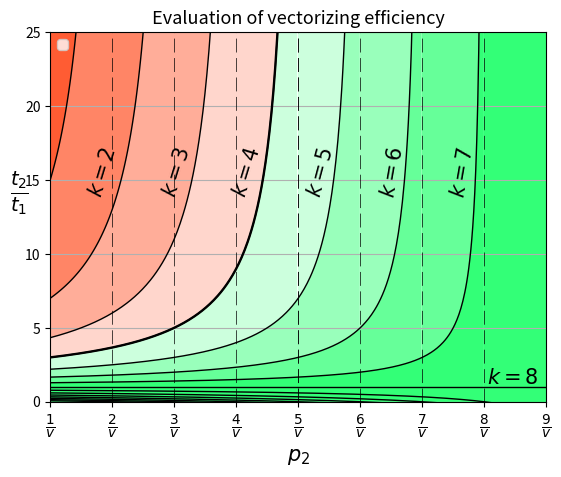

Here is the Python script that generated this plot:
from matplotlib.ticker import MultipleLocator, FormatStrFormatter
from numpy import *
import matplotlib.pyplot as plt

import seaborn

fig = plt.figure()
ax = fig.add_subplot(111)
xax = ax.xaxis

# классы Formatter и Locator применяются к каждому объекту label
# Locator располагает деления кратными к указанному числу
majorLocator = MultipleLocator(1 / 16)
majorFormatter = FormatStrFormatter('%.3f')
xax.set_major_locator(majorLocator)
xax.set_major_formatter(majorFormatter)

# Различные преобразования с массивом labels

tL = ['0', r'$\frac{1}{v}$', r'$\frac{2}{v}$', r'$\frac{3}{v}$', r'$\frac{4}{v}$', r'$\frac{5}{v}$', r'$\frac{6}{v}$',
      r'$\frac{7}{v}$', r'$\frac{8}{v}$',
      r'$\frac{9}{v}$', r'$\frac{10}{v}$', r'$\frac{11}{v}$', r'$\frac{12}{v}$', r'$\frac{13}{v}$', r'$\frac{14}{v}$',
      r'$\frac{15}{v}$', r'$1']
xax.set_ticklabels(tL)
for label in xax.get_ticklabels():
    label.set_fontsize(14)
# Лист значений параметра q
q = arange(1 / 16, 1, 1 / 16)

# Количество цветов в массиве должно равняться количеству итераций в plotAFunction
colors = ['#ccccff', '#b3b3ff', '#9999ff', '#8080ff', '#6666ff', '#4d4dff', '#3333ff',
          '#7070db', '#5c5cd6', '#2e2eb8', '#3333cc', '#2929a3', '#24248f', '#1f1f7a', '#0000ff']

colorsGREEN = ['#ccffdd', '#b3ffcc', '#99ffbb', '#80ffaa', '#66ff99', '#4dff88', '#33ff77',
          '#1aff66', '#00ff55', '#00e64d', '#00cc44', '#00b33c', '#009933', '#00802b', '#006622']

colorsRED = ['#ffd6cc', '#ffc2b3', '#ffad99', '#ff9980', '#ff8566', '#ff704d', '#ff5c33',
          '#ff471a', '#ff3300', '#e62e00', '#cc2900', '#b32400', '#991f00', '#801a00', '#661400']

# Функция наносящая множество графиков функции на график
def plotAFunction(q):

    k = 0
    alpha = 0.2
    for c in q:
        ax.axvline(x=c, linestyle="dashed", dashes=(20, 8), linewidth=0.5, color='black')  # ассимптота
        x = arange(0, c, 0.001)
        ax.plot(x, 1 + ((1 - 2 * c) / (c - x)), color='black', linewidth=1)  # сам график
        k += 1

        if k == 4:
            ax.axvline(x=c, linestyle="dashed", dashes=(20, 8), linewidth=0.5, color='black')
            ax.plot(x, 1 + ((1 - 2 * c) / (c - x)), color='black', linewidth=1.7)  # сам график

            """
            x = arange(0, 0.250, 0.001)
            ax.fill_between(x, 1 + ((1 - 2 * c) / (c - x)), 0, facecolors='green', alpha=alpha)
            x = arange(0.249, 0.5, 0.001)
            ax.fill_between(x, 25, 0, facecolors='green', alpha=alpha,
                            label='using vectorization is beneficial for $k=4$')
            x = arange(-0.1, c - 0.001, 0.001)
            ax.fill_between(x, 25, 1 + ((1 - 2 * c) / (c - x)), facecolors='red', alpha=alpha,
                            label='using vectorization is not beneficial for $k=4$')"""




x = arange(-0.1, q[3] - 0.001, 0.001)
ax.fill_between(x, 25, 1 + ((1 - 2 * q[3]) / (q[3] - x)), facecolors=colorsRED[0])

x = arange(-0.1, q[2] - 0.001, 0.001)
ax.fill_between(x, 25, 1 + ((1 - 2 * q[2]) / (q[2] - x)), facecolors=colorsRED[2])

x = arange(-0.1, q[1] - 0.001, 0.001)
ax.fill_between(x, 25, 1 + ((1 - 2 * q[1]) / (q[1] - x)), facecolors=colorsRED[4])

x = arange(-0.1, q[0] - 0.001, 0.001)
ax.fill_between(x, 25, 1 + ((1 - 2 * q[0]) / (q[0] - x)), facecolors=colorsRED[6])




x = arange(0, q[3], 0.001)
ax.fill_between(x, 1 + ((1 - 2 * q[3]) / (q[3] - x)), 0, facecolors=colorsGREEN[0])
x = arange(q[3], 0.5, 0.001)
ax.fill_between(x, 25, 0, facecolors=colorsGREEN[0])

x = arange(0, q[4], 0.001)
ax.fill_between(x, 1 + ((1 - 2 * q[4]) / (q[4] - x)), 0, facecolors=colorsGREEN[2])
x = arange(q[4], 0.5, 0.001)
ax.fill_between(x, 25, 0, facecolors=colorsGREEN[2])

x = arange(0, q[5], 0.001)
ax.fill_between(x, 1 + ((1 - 2 * q[5]) / (q[5] - x)), 0, facecolors=colorsGREEN[4])
x = arange(q[5], 0.5, 0.001)
ax.fill_between(x, 25, 0, facecolors=colorsGREEN[4])

x = arange(0, q[6], 0.001)
ax.fill_between(x, 1 + ((1 - 2 * q[6]) / (q[6] - x)), 0, facecolors=colorsGREEN[6])
x = arange(q[6], 0.5, 0.001)
ax.fill_between(x, 25, 0, facecolors=colorsGREEN[6])


# установить легенду
ax.legend(loc='upper left')

# Размеры графика
plt.ylim(0, 25)
plt.xlim(0, 0.5)


# текст на графике
plt.text(0.035, 14.0, r'$k = 2$', size=15, rotation=73.)
plt.text(0.11, 14.0, r'$k = 3$', size=15, rotation=73.)
plt.text(0.18, 14.0, r'$k = 4$', size=15, rotation=73.)
plt.text(0.255, 14.0, r'$k = 5$', size=15, rotation=75.)
plt.text(0.33, 14.0, r'$k = 6$', size=15, rotation=80.)
plt.text(0.40, 14.0, r'$k = 7$', size=15, rotation=80.)
plt.text(0.44, 1.2, r'$k = 8$', size=15, rotation=0.)




# Тектовое и графическое оформление графика
plt.title("Evaluation of vectorizing efficiency", fontsize=13)
plt.xlabel(r'$p_2$', fontsize=15)
plt.ylabel(r'$\frac{t_2}{t_1}$', fontsize=20, rotation=0)
ax.set_facecolor('w')  ##f0f5f5

ax.yaxis.grid(True)

plotAFunction(q)
plt.show()
